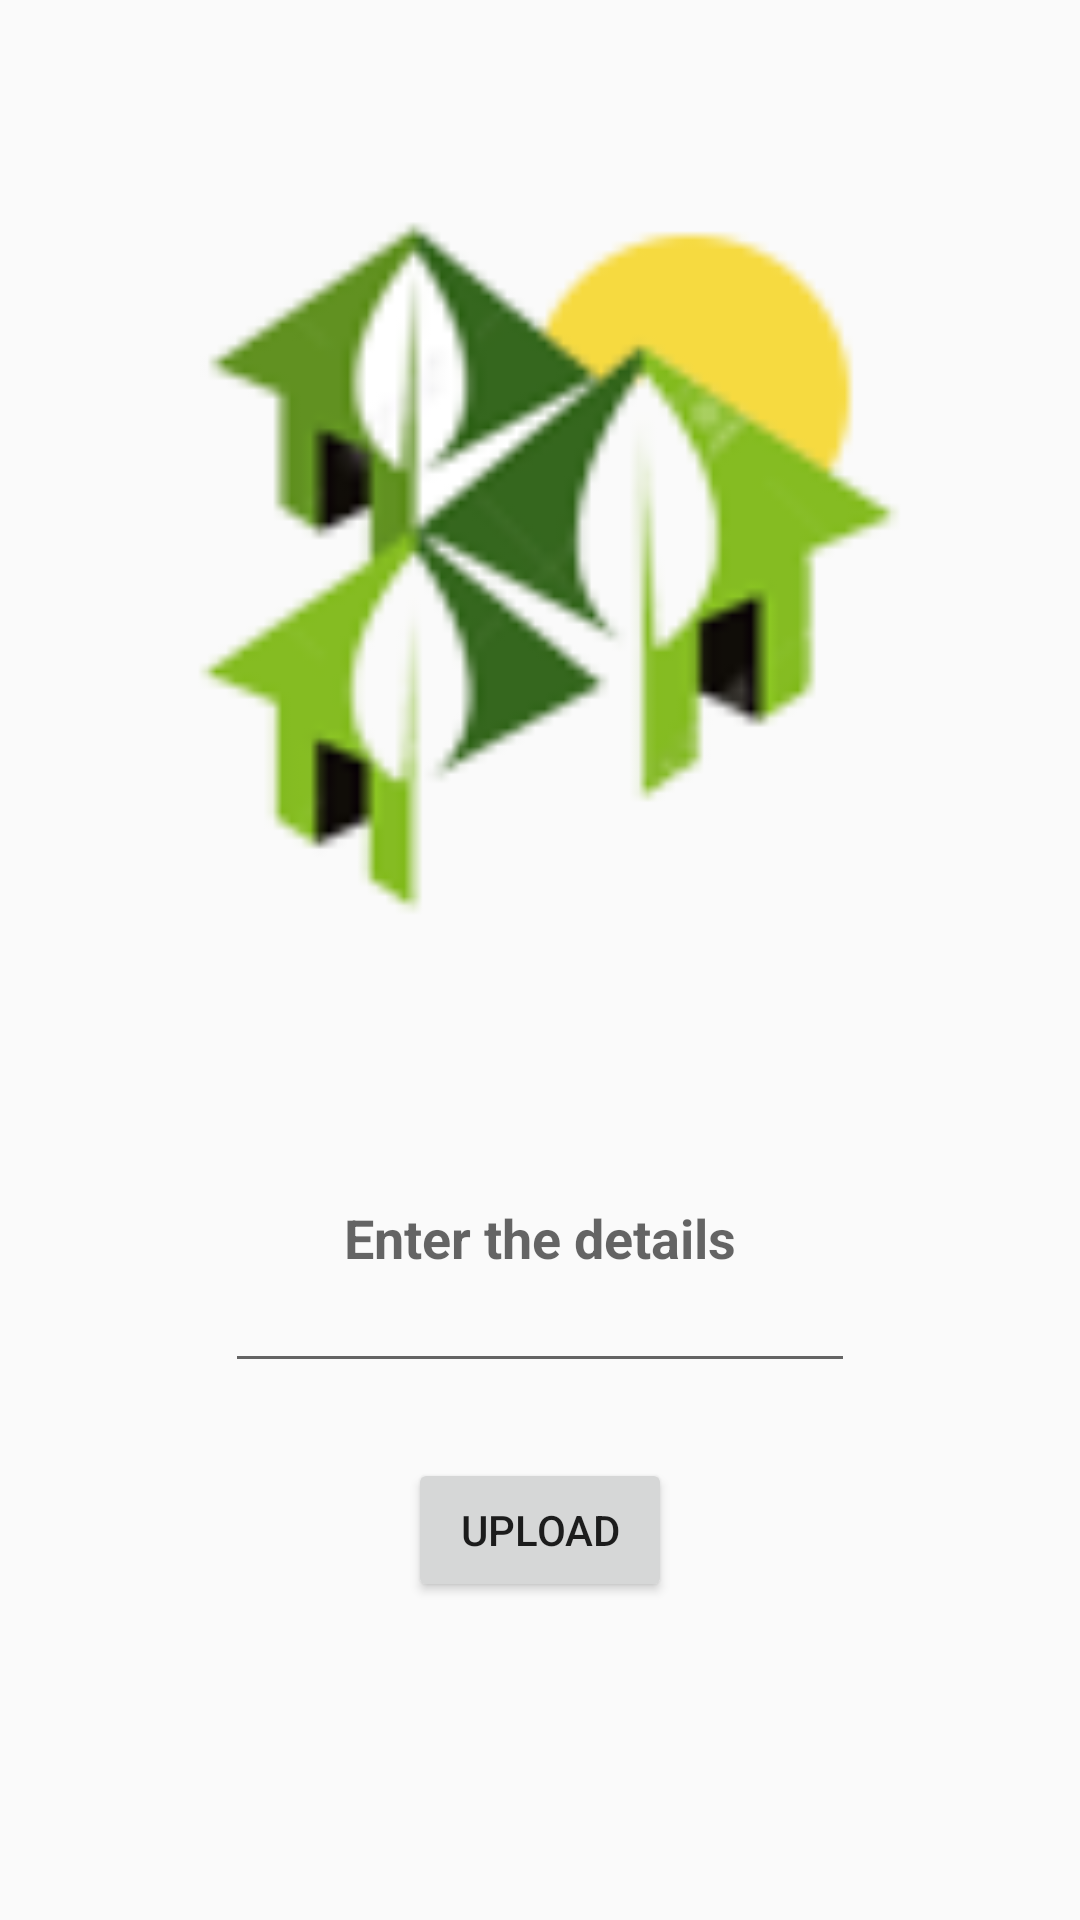

Layout XML and referenced resources for this Android screen:
<!-- AndroidManifest.xml: application theme AppTheme -->
<!-- res/layout/activity_upload.xml -->
<?xml version="1.0" encoding="utf-8"?>
<RelativeLayout xmlns:android="http://schemas.android.com/apk/res/android"
    xmlns:app="http://schemas.android.com/apk/res-auto"
    xmlns:tools="http://schemas.android.com/tools"
    android:layout_width="match_parent"
    android:layout_height="match_parent"
    tools:context="com.srmhackathon.haasil.upload">

    <ImageView
        android:id="@+id/img_report"
        android:layout_width="250dp"
        android:layout_height="250dp"
        android:layout_alignParentTop="true"
        android:layout_centerHorizontal="true"
        android:layout_marginTop="66dp"
        app:srcCompat="@drawable/applogo" />

    <EditText
        android:id="@+id/et_details"
        android:layout_width="wrap_content"
        android:layout_height="100dp"
        android:layout_below="@+id/img_report"
        android:layout_centerHorizontal="true"
        android:layout_marginTop="45dp"
        android:ems="10"
        android:hint="Enter the details"
        android:inputType="textPersonName"
        android:textAlignment="center"
        android:textStyle="bold" />

    <Button
        android:id="@+id/bu_upload"
        android:layout_width="wrap_content"
        android:layout_height="wrap_content"
        android:layout_below="@+id/et_details"
        android:layout_centerHorizontal="true"
        android:layout_marginTop="25dp"
        android:text="Upload" />
</RelativeLayout>
<!-- resources referenced by this layout -->
<resources>
  <!-- drawable applogo: png bitmap (drawable, 24314 bytes) -->
  <style name="AppTheme" parent="Theme.AppCompat.Light.NoActionBar">
          
          <item name="colorPrimary">@color/colorPrimary</item>
          <item name="colorPrimaryDark">@color/colorPrimaryDark</item>
          <item name="colorAccent">@color/colorAccent</item>
      </style>
  <color name="colorPrimary">#3F51B5</color>
  <color name="colorPrimaryDark">#303F9F</color>
  <color name="colorAccent">#FF4081</color>
</resources>
